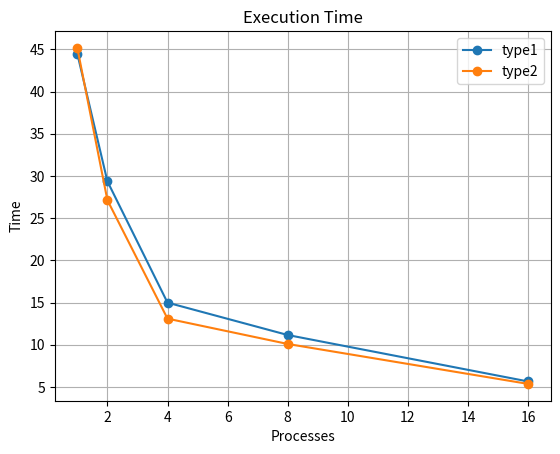
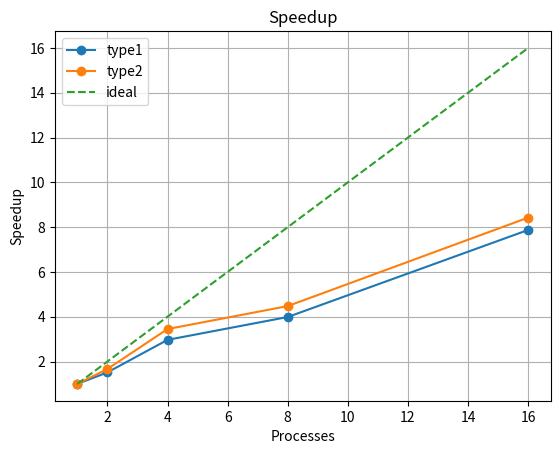
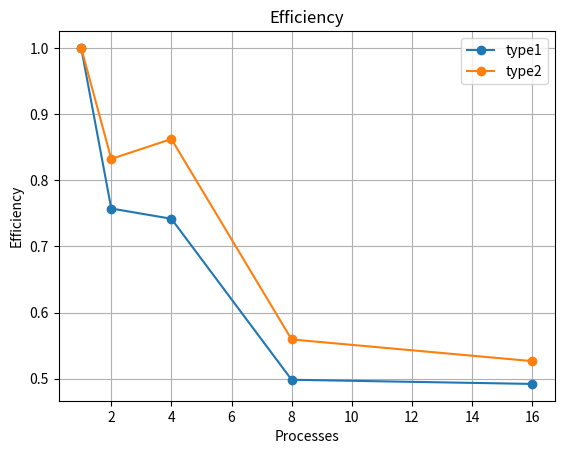

Reproduce these figures in Python, in order.
import matplotlib.pyplot as plt

# данные
processes = [1, 2, 4, 8, 16]

type1 = [44.47848105, 29.36687613, 14.99037218, 11.15377808, 5.648139]
type2 = [45.1665551662, 27.1356611252, 13.0948638916, 10.0927309990, 5.3601350784]

# ускорение
speedup1 = [type1[0] / t for t in type1]
speedup2 = [type2[0] / t for t in type2]

# эффективность
eff1 = [s / p for s, p in zip(speedup1, processes)]
eff2 = [s / p for s, p in zip(speedup2, processes)]


# -------- график времени --------
plt.figure()
plt.plot(processes, type1, marker='o', label='type1')
plt.plot(processes, type2, marker='o', label='type2')
plt.xlabel("Processes")
plt.ylabel("Time")
plt.title("Execution Time")
plt.legend()
plt.grid(True)
plt.savefig("time.png")

# -------- график ускорения --------
plt.figure()
plt.plot(processes, speedup1, marker='o', label='type1')
plt.plot(processes, speedup2, marker='o', label='type2')
plt.plot(processes, processes, linestyle='--', label='ideal')
plt.xlabel("Processes")
plt.ylabel("Speedup")
plt.title("Speedup")
plt.legend()
plt.grid(True)
plt.savefig("speedup.png")


# -------- график эффективности --------
plt.figure()
plt.plot(processes, eff1, marker='o', label='type1')
plt.plot(processes, eff2, marker='o', label='type2')
plt.xlabel("Processes")
plt.ylabel("Efficiency")
plt.title("Efficiency")
plt.legend()
plt.grid(True)
plt.savefig("efficiency.png")
